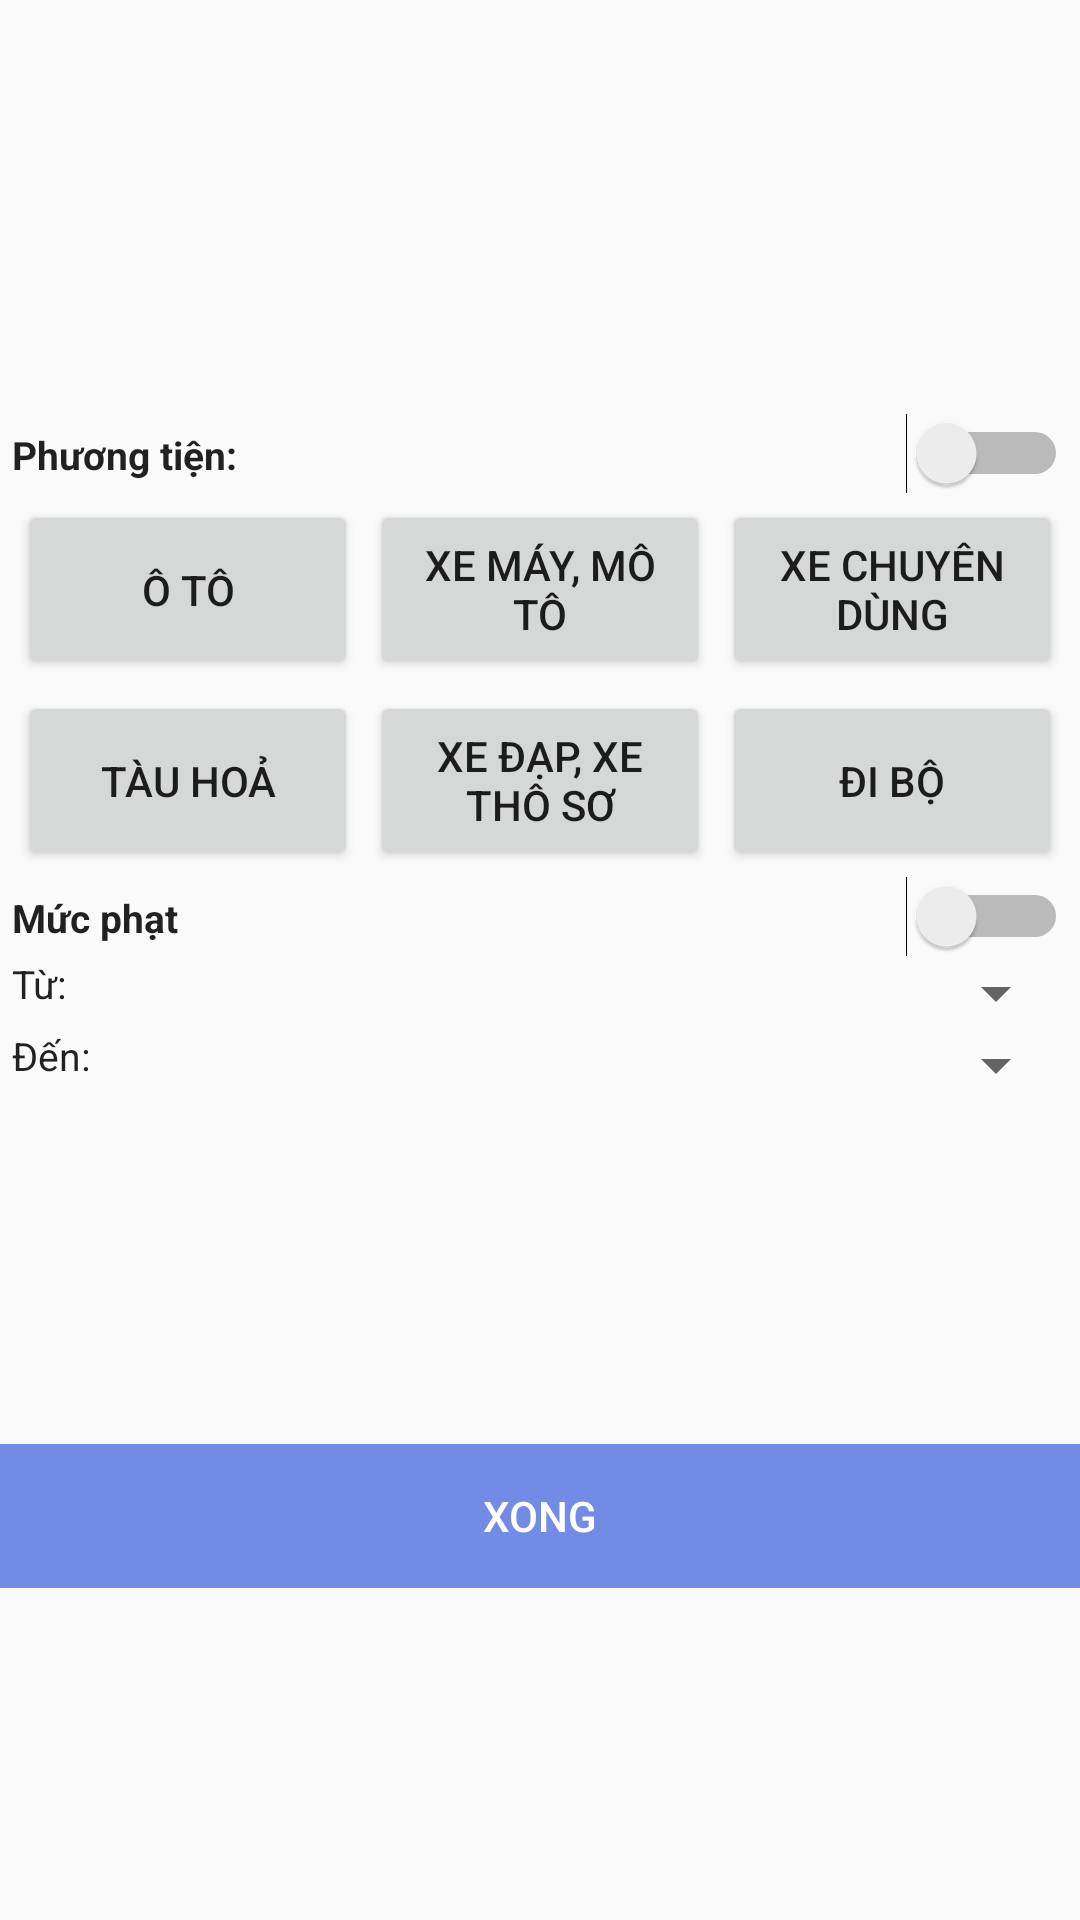

Layout XML and referenced resources for this Android screen:
<!-- AndroidManifest.xml: application theme AppTheme -->
<!-- res/layout/popup_filter_mucphat.xml -->
<?xml version="1.0" encoding="utf-8"?>
<androidx.constraintlayout.widget.ConstraintLayout xmlns:android="http://schemas.android.com/apk/res/android"
    xmlns:app="http://schemas.android.com/apk/res-auto"
    xmlns:tools="http://schemas.android.com/tools"
    android:layout_width="match_parent"
    android:layout_height="wrap_content">
    <LinearLayout
        android:id="@+id/mucphatFilterTitle"
        android:layout_width="match_parent"
        android:layout_height="wrap_content"
        app:layout_constraintLeft_toLeftOf="parent"
        app:layout_constraintRight_toRightOf="parent"
        app:layout_constraintTop_toTopOf="parent"
        android:padding="2dp">

        <TextView
            android:layout_width="match_parent"
            android:layout_height="wrap_content"
            android:text="" />
    </LinearLayout>
    <ScrollView
        android:id="@+id/filterPopupContent"
        android:layout_width="match_parent"
        android:layout_height="wrap_content"
        android:orientation="vertical"
        android:padding="4dp"
        app:layout_constraintBottom_toTopOf="@id/btnXongSection"
        app:layout_constraintLeft_toLeftOf="parent"
        app:layout_constraintRight_toRightOf="parent"
        app:layout_constraintTop_toBottomOf="@+id/mucphatFilterTitle">

            <LinearLayout
                android:id="@+id/mucphatSection"
                android:layout_width="match_parent"
                android:layout_height="wrap_content"
                android:orientation="vertical">

                <LinearLayout
                    android:id="@+id/phuongtienSectionToggle"
                    android:layout_width="match_parent"
                    android:layout_height="wrap_content"
                    android:orientation="horizontal">

                    <TextView
                        android:id="@+id/phuongtienSectionToggleTitle"
                        style="@style/textTitle"
                        android:layout_width="0dp"
                        android:layout_height="wrap_content"
                        android:layout_weight="4"
                        android:text="@string/phuong_tien" />

                    <Switch
                        android:id="@+id/phuongtienSectionToggleSwitch"
                        android:layout_width="wrap_content"
                        android:layout_height="wrap_content" />
                </LinearLayout>

                <LinearLayout
                    android:id="@+id/phuongtienLines"
                    android:layout_width="match_parent"
                    android:layout_height="wrap_content"
                    android:orientation="vertical"
                    android:weightSum="2">

                    <LinearLayout
                        android:id="@+id/phuongtienLine1"
                        android:layout_width="match_parent"
                        android:layout_height="wrap_content"
                        android:layout_weight="1"
                        android:orientation="horizontal"
                        android:weightSum="3">

                        <Button
                            android:id="@+id/btnPhuongtienOto"
                            android:layout_width="0dp"
                            android:layout_height="match_parent"
                            android:layout_margin="2dp"
                            android:layout_weight="1"
                            android:text="@string/oto"
                            tools:ignore="ButtonStyle,NestedWeights" />

                        <Button
                            android:id="@+id/btnPhuongtienXemay"
                            android:layout_width="0dp"
                            android:layout_height="match_parent"
                            android:layout_margin="2dp"
                            android:layout_weight="1"
                            android:text="@string/xemay_moto"
                            tools:ignore="ButtonStyle" />

                        <Button
                            android:id="@+id/btnPhuongtienXechuyendung"
                            android:layout_width="0dp"
                            android:layout_height="match_parent"
                            android:layout_margin="2dp"
                            android:layout_weight="1"
                            android:text="@string/xechuyendung"
                            tools:ignore="ButtonStyle" />
                    </LinearLayout>

                    <LinearLayout
                        android:id="@+id/phuongtienLine2"
                        android:layout_width="match_parent"
                        android:layout_height="wrap_content"
                        android:layout_weight="1"
                        android:orientation="horizontal"
                        android:weightSum="6">

                        <Button
                            android:id="@+id/btnPhuongtienTauhoa"
                            android:layout_width="0dp"
                            android:layout_height="match_parent"
                            android:layout_margin="2dp"
                            android:layout_weight="2"
                            android:text="@string/tauhoa"
                            tools:ignore="ButtonStyle,NestedWeights" />

                        <Button
                            android:id="@+id/btnPhuongtienXedap"
                            android:layout_width="0dp"
                            android:layout_height="match_parent"
                            android:layout_margin="2dp"
                            android:layout_weight="2"
                            android:text="@string/xedap_xethoso"
                            tools:ignore="ButtonStyle" />

                        <Button
                            android:id="@+id/btnPhuongtienDibo"
                            android:layout_width="0dp"
                            android:layout_height="match_parent"
                            android:layout_margin="2dp"
                            android:layout_weight="2"
                            android:text="@string/dibo"
                            tools:ignore="ButtonStyle" />
                    </LinearLayout>

                </LinearLayout>

                <LinearLayout
                    android:id="@+id/mucphatSelection"
                    android:layout_width="match_parent"
                    android:layout_height="wrap_content"
                    android:orientation="vertical">

                    <LinearLayout
                        android:id="@+id/mucphatSectionToggle"
                        android:layout_width="match_parent"
                        android:layout_height="wrap_content"
                        android:orientation="horizontal">

                        <TextView
                            android:id="@+id/mucphatSectionToggleTitle"
                            style="@style/textTitle"
                            android:layout_width="0dp"
                            android:layout_height="wrap_content"
                            android:layout_weight="4"
                            android:text="@string/muc_phat" />

                        <Switch
                            android:id="@+id/mucphatSectionToggleSwitch"
                            android:layout_width="wrap_content"
                            android:layout_height="wrap_content" />
                    </LinearLayout>

                    <LinearLayout
                        android:id="@+id/mucphatSelectionTuDen"
                        android:layout_width="match_parent"
                        android:layout_height="wrap_content"
                        android:orientation="vertical">

                        <LinearLayout
                            android:id="@+id/mucphatTuSection"
                            android:layout_width="match_parent"
                            android:layout_height="wrap_content"
                            android:layout_weight="1"
                            android:orientation="horizontal">

                            <TextView
                                android:id="@+id/mucphatTuTitle"
                                android:layout_width="wrap_content"
                                android:layout_height="wrap_content"
                                style="@style/textNormal"
                                android:layout_weight="1"
                                android:text="@string/tu"
                                tools:ignore="NestedWeights" />

                            <Spinner
                                android:id="@+id/mucphatTuPicker"
                                android:layout_width="wrap_content"
                                android:layout_height="wrap_content"
                                android:layout_weight="5">

                            </Spinner>
                        </LinearLayout>

                        <LinearLayout
                            android:id="@+id/mucphatDenSection"
                            android:layout_width="match_parent"
                            android:layout_height="wrap_content"
                            android:layout_weight="1"
                            android:orientation="horizontal">

                            <TextView
                                android:id="@+id/mucphatDenTitle"
                                android:layout_width="wrap_content"
                                android:layout_height="wrap_content"
                                style="@style/textNormal"
                                android:layout_weight="1"
                                android:text="@string/den"
                                tools:ignore="NestedWeights" />

                            <Spinner
                                android:id="@+id/mucphatDenPicker"
                                android:layout_width="wrap_content"
                                android:layout_height="wrap_content"
                                android:layout_weight="5">

                            </Spinner>
                        </LinearLayout>
                    </LinearLayout>
                </LinearLayout>
            </LinearLayout>
    </ScrollView>

    <LinearLayout
        android:id="@+id/btnXongSection"
        android:layout_width="match_parent"
        android:layout_height="wrap_content"
        app:layout_constraintBottom_toBottomOf="parent"
        app:layout_constraintLeft_toLeftOf="parent"
        app:layout_constraintRight_toRightOf="parent"
        app:layout_constraintTop_toBottomOf="@id/filterPopupContent">

        <Button
            android:id="@+id/btnXong"
            android:layout_width="0dp"
            android:layout_height="wrap_content"
            android:layout_weight="1"
            android:background="@color/selectedBtnBG"
            android:text="@string/xong"
            android:textColor="@color/white" />
    </LinearLayout>
</androidx.constraintlayout.widget.ConstraintLayout>
<!-- resources referenced by this layout -->
<resources>
  <color name="selectedBtnBG">#728be5</color>
  <color name="white">#ffffff</color>
  <string name="den">Đến:</string>
  <string name="dibo">Đi bộ</string>
  <string name="muc_phat">Mức phạt</string>
  <string name="oto">Ô tô</string>
  <string name="phuong_tien">Phương tiện:</string>
  <string name="tauhoa">Tàu hoả</string>
  <string name="tu">Từ:</string>
  <string name="xechuyendung">Xe chuyên dùng</string>
  <string name="xedap_xethoso">Xe đạp, Xe thô sơ</string>
  <string name="xemay_moto">Xe máy, Mô tô</string>
  <string name="xong">Xong</string>
  <style name="textNormal" parent="TextAppearance.AppCompat">
          <item name="android:textSize">13dp</item>
          <item name="android:textStyle">normal</item>
      </style>
  <style name="textTitle" parent="TextAppearance.AppCompat">
          <item name="android:textSize">13dp</item>
          <item name="android:textStyle">bold</item>
      </style>
  <style name="AppTheme" parent="Theme.AppCompat.Light.DarkActionBar">
          
          <item name="android:windowTranslucentStatus">false</item>
          <item name="android:fitsSystemWindows">true</item>
          <item name="colorPrimary">@color/colorPrimary</item>
          <item name="colorPrimaryDark">@color/colorPrimaryDark</item>
          <item name="colorAccent">@color/colorAccent</item>
      </style>
  <color name="colorPrimary">#3F51B5</color>
  <color name="colorPrimaryDark">#303F9F</color>
  <color name="colorAccent">#FF4081</color>
</resources>
